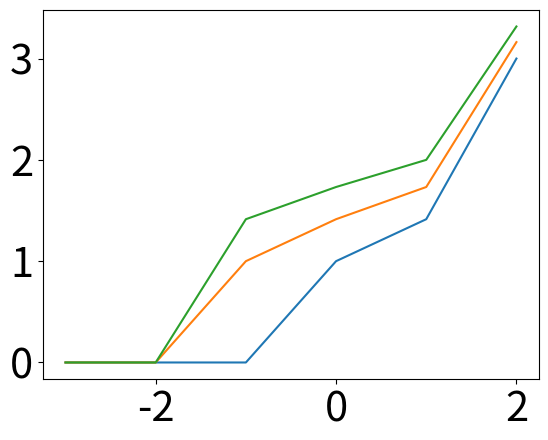

This figure's Python source:
"""
f(x)=x*exp(-ax) for different values of a
"""
import numpy as np
import matplotlib.pyplot as plt

# New figure (increase figure size)
#fig = plt.figure(figsize=(20,10))

# Bigger font
plt.rcParams.update({'font.size': 30})

import numpy as np
import matplotlib.pyplot as plt

for n in range(1,4):
    #x = np.linspace(-3,3,1000)
    x_vals = list(range(-3,3))
    #y = np.sqrt(x**3+n)
    y = []
    for x in x_vals:
        y.append((x**3+n)**0.5)
    plt.plot(x_vals,y)

# Make pretty...